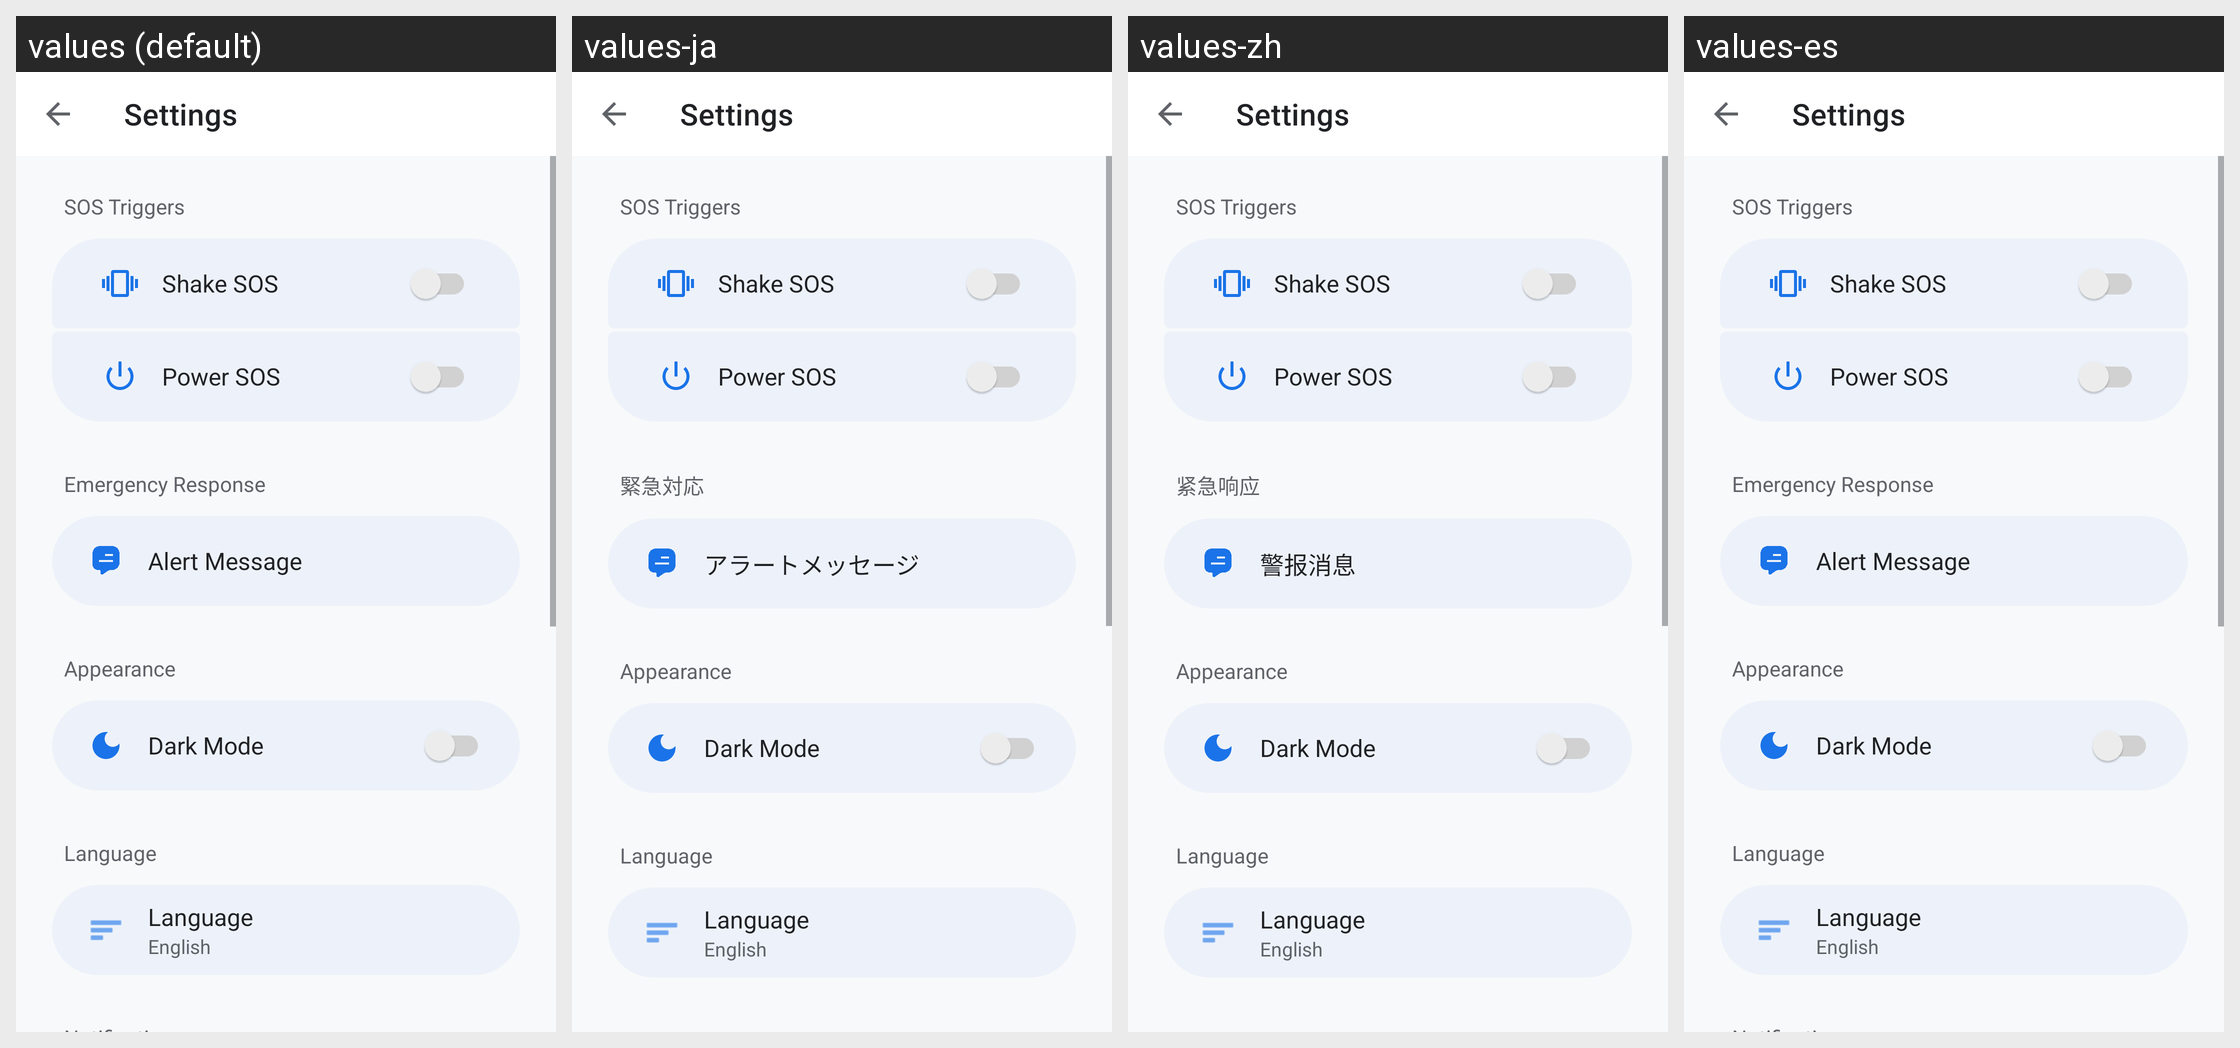

Strings drawn on this Android screen and how each of the app's shown locales translates them:
Android screen res/layout/activity_settings.xml rendered under 4 locales, left to right: values (default), values-ja, values-zh, values-es. Device: Nexus 5 (rendered at 1080×1920; each locale shown at half size, 540×960, under a caption strip naming it); theme Theme.Beacon.
Other locales in the repository, not shown: values-ar, values-ru, values-ur.
Strings drawn on this screen, with the default value and each locale's value (text and hints the layout hard-codes, and strings that could not be matched under every locale, appear in the picture but are not listed):

sos_triggers
  values: SOS Triggers
  values-ja: SOS Triggers  [not translated; the default value is used]
  values-zh: SOS Triggers  [not translated; the default value is used]
  values-es: SOS Triggers  [not translated; the default value is used]

shake_sos
  values: Shake SOS
  values-ja: Shake SOS  [not translated; the default value is used]
  values-zh: Shake SOS  [not translated; the default value is used]
  values-es: Shake SOS  [not translated; the default value is used]

power_sos
  values: Power SOS
  values-ja: Power SOS  [not translated; the default value is used]
  values-zh: Power SOS  [not translated; the default value is used]
  values-es: Power SOS  [not translated; the default value is used]

emergency_response
  values: Emergency Response
  values-ja: 緊急対応
  values-zh: 紧急响应
  values-es: Emergency Response  [not translated; the default value is used]

btn_alert_message
  values: Alert Message
  values-ja: アラートメッセージ
  values-zh: 警报消息
  values-es: Alert Message  [not translated; the default value is used]

appearance
  values: Appearance
  values-ja: Appearance  [not translated; the default value is used]
  values-zh: Appearance  [not translated; the default value is used]
  values-es: Appearance  [not translated; the default value is used]

dark_mode
  values: Dark Mode
  values-ja: Dark Mode  [not translated; the default value is used]
  values-zh: Dark Mode  [not translated; the default value is used]
  values-es: Dark Mode  [not translated; the default value is used]

language
  values: Language
  values-ja: Language  [not translated; the default value is used]
  values-zh: Language  [not translated; the default value is used]
  values-es: Language  [not translated; the default value is used]
